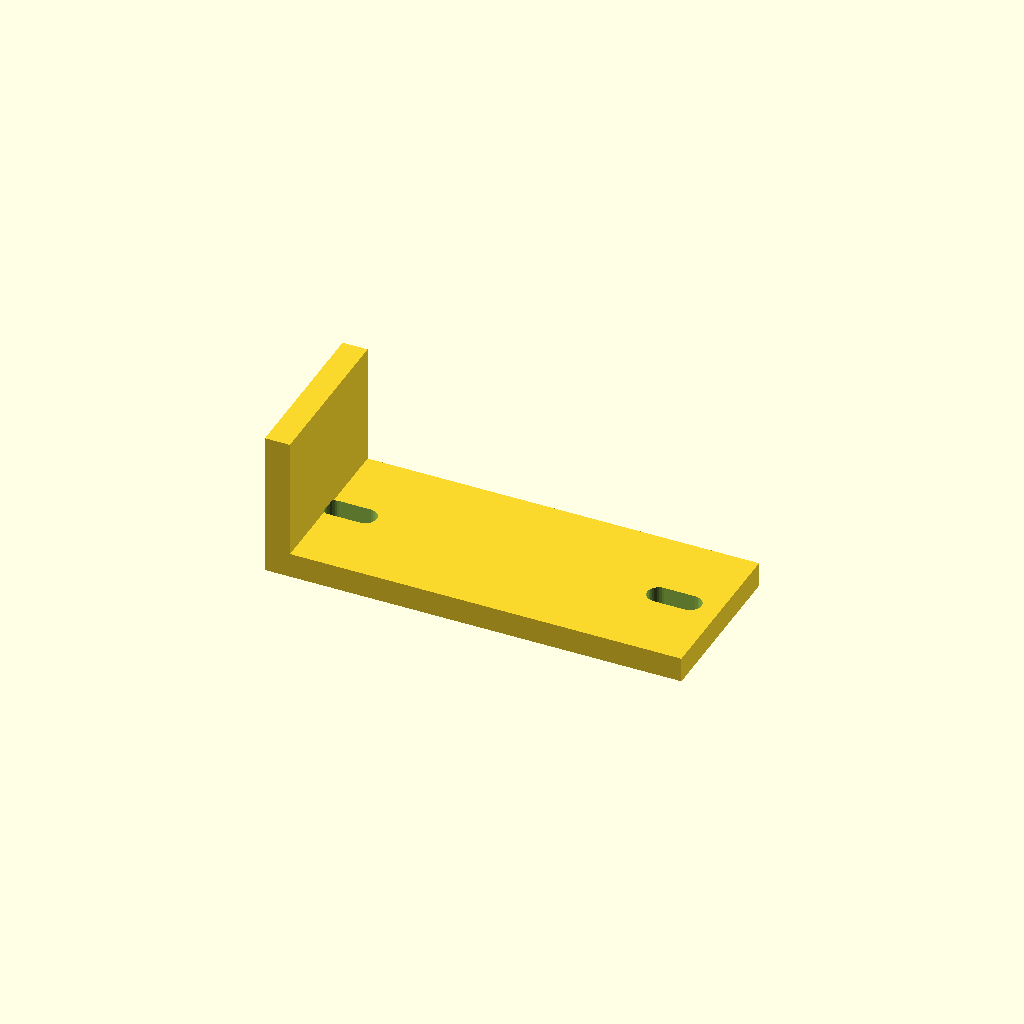
Cell 1: rendered with the file's own defaults.
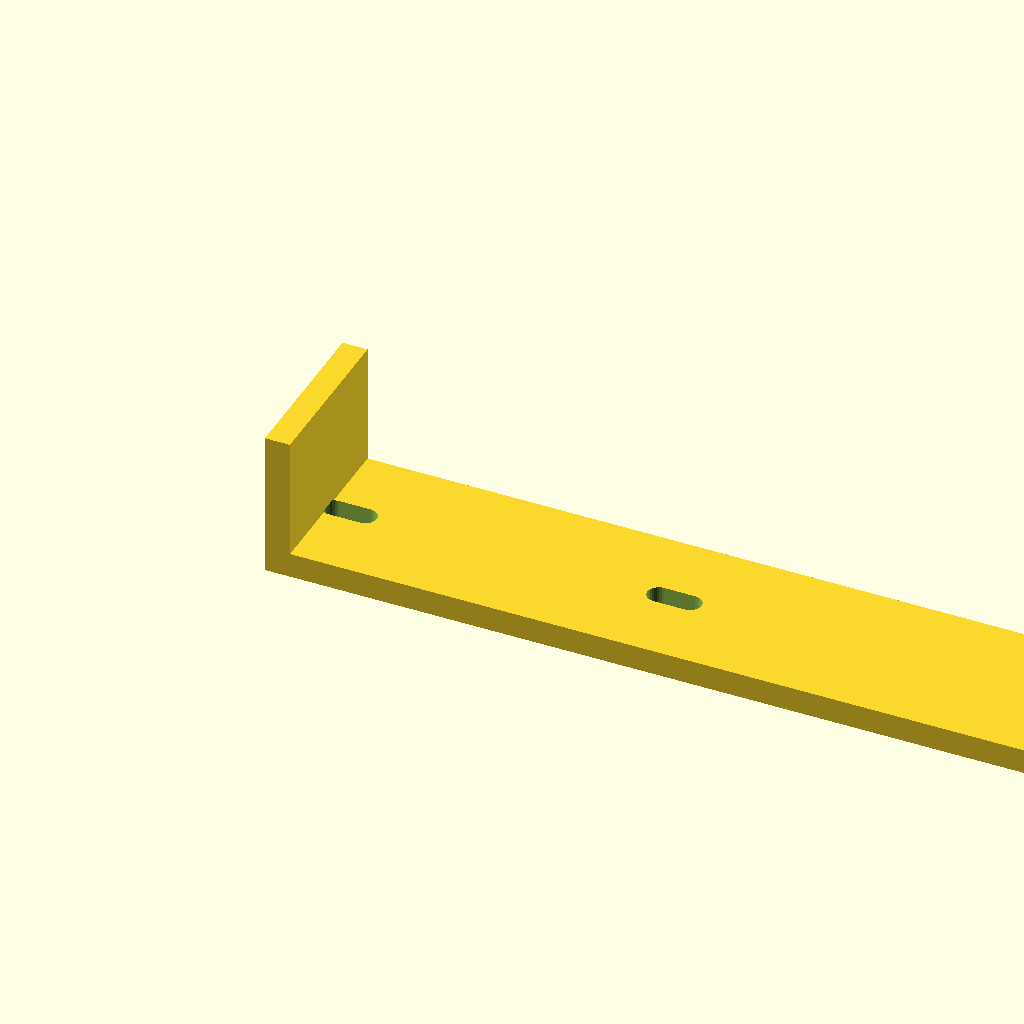
Cell 2 — leg_a set to 200, the other parameters unchanged.
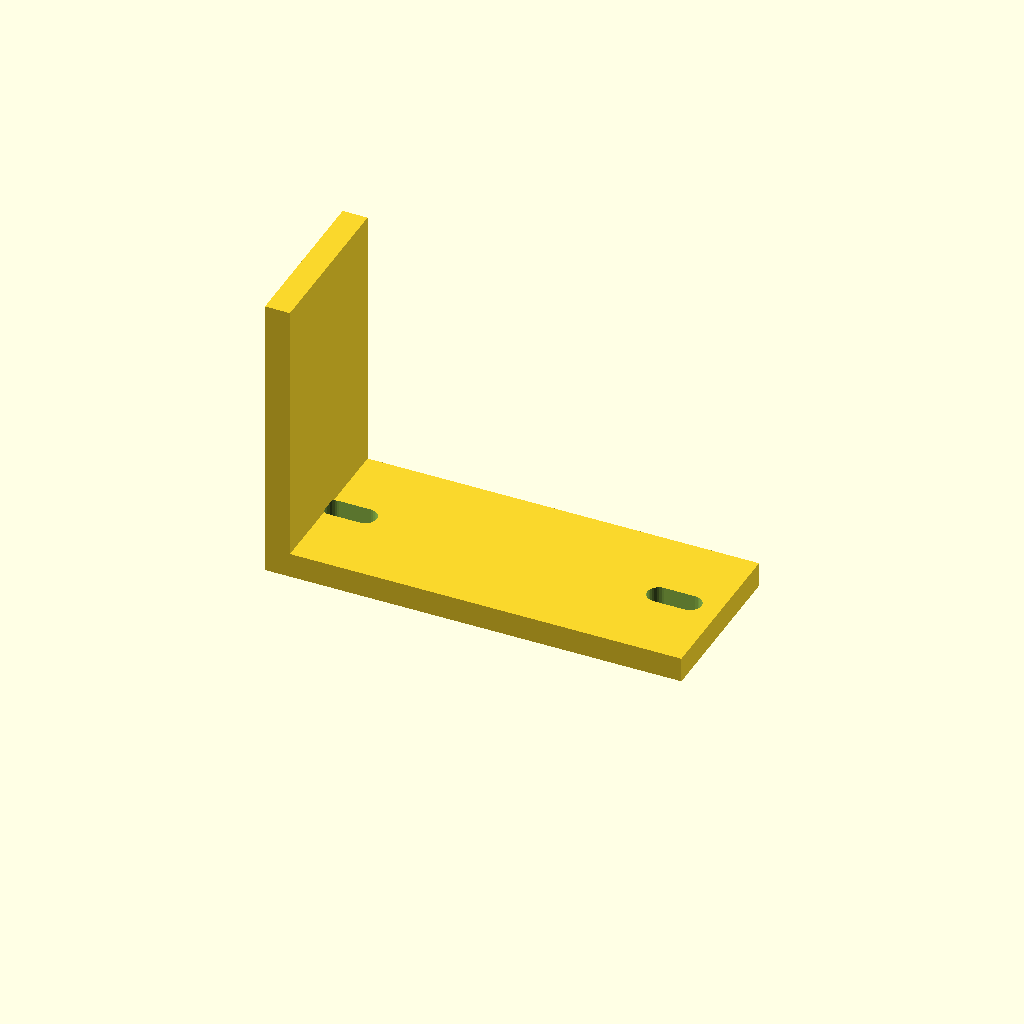
Cell 3 — leg_b set to 70, the other parameters unchanged.
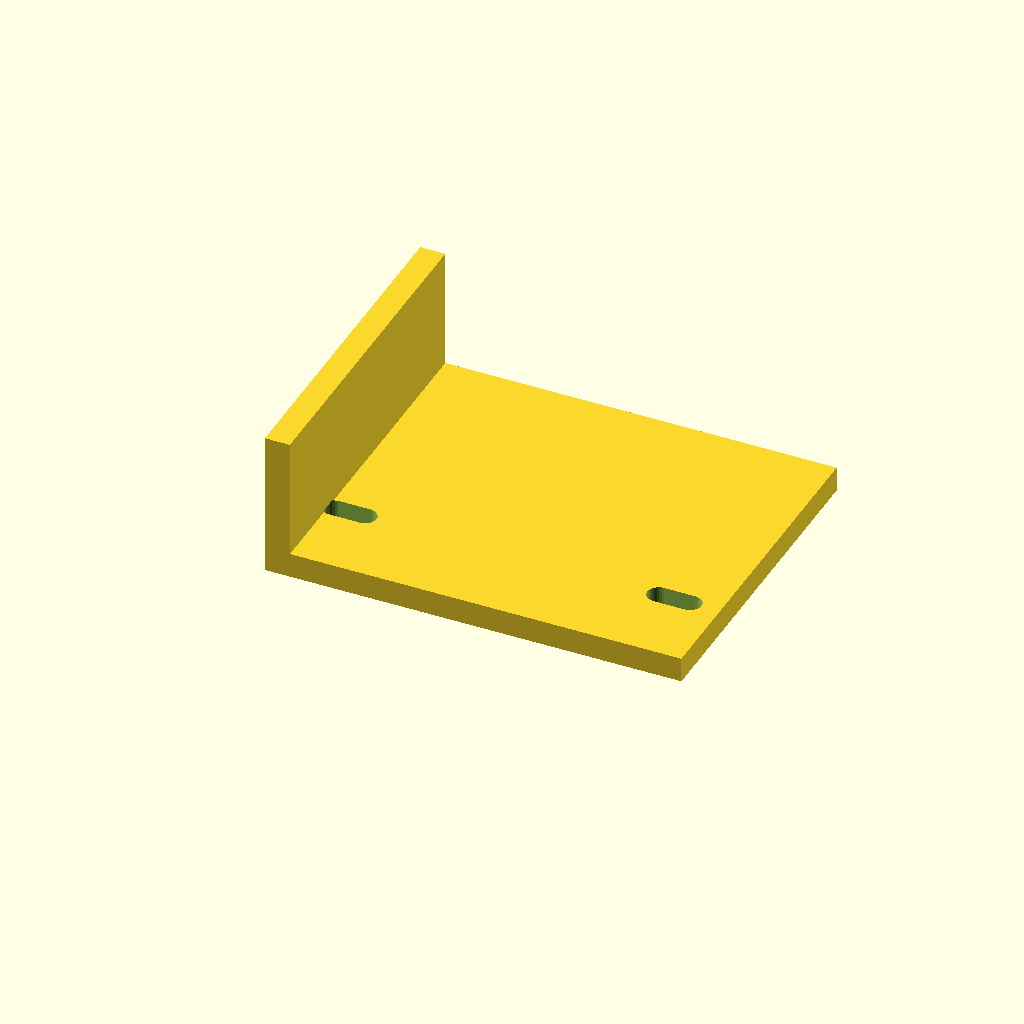
Cell 4: depth = 80 (everything else at default).
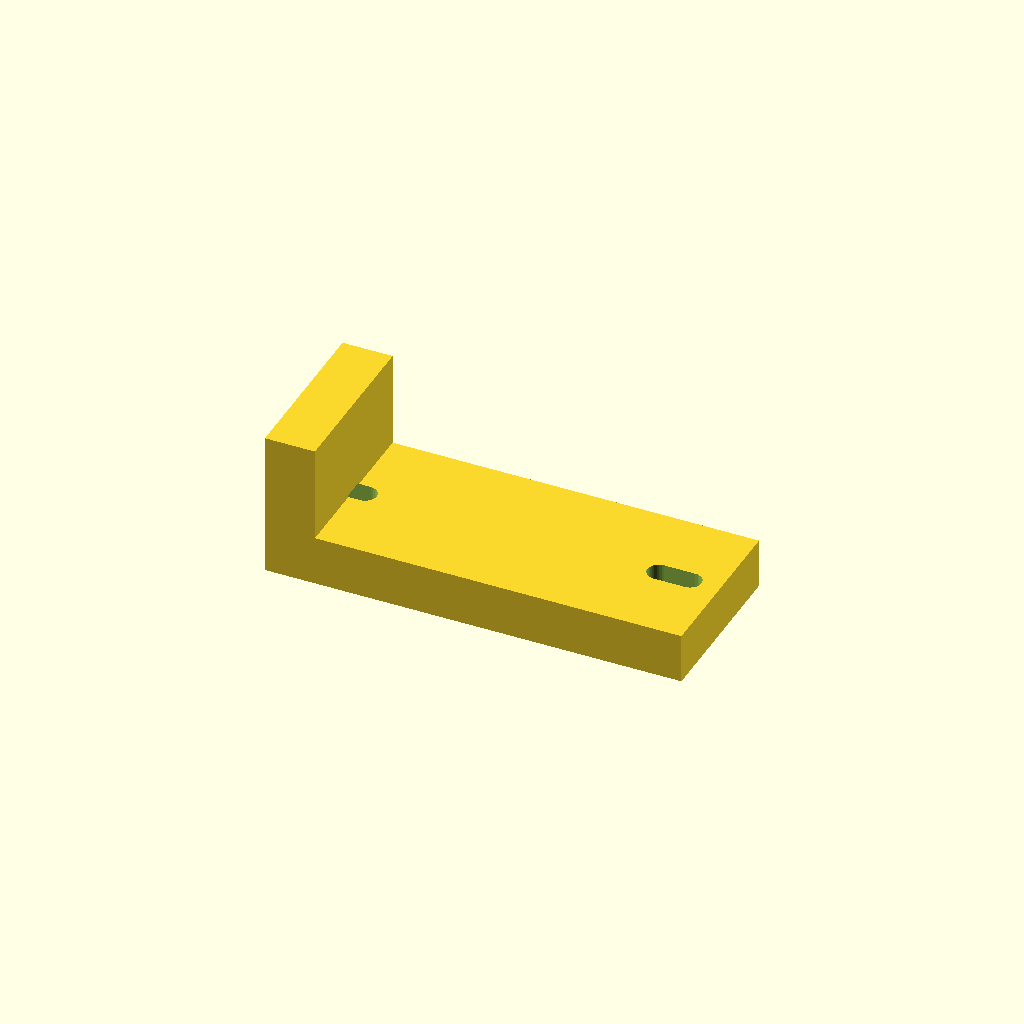
Cell 5: thick = 12 (everything else at default).
All cells are drawn from one camera (rotation 55°, 0°, 25°, orthographic, colour scheme Cornfield), so only the parameter changes between them.
The OpenSCAD source (optional_data/gen2/lbrackets/part_0036.scad):
$fn = 32;

// ----------------------------------------------------------------------
// L-bracket: 100 x 40 x 35 mm
// ----------------------------------------------------------------------

// --- parameters (mm) ---
leg_a = 100;              // horizontal leg, X
leg_b = 35;               // vertical leg, Z
depth = 40;               // bracket depth, Y
thick = 6;                // plate thickness
hole_d = 5.5;             // clearance for M5
slot_w = 5.5;             // euro screw slot width
slot_l = 13;              // euro screw slot length

module hole_z(px, py) {
  translate([px, py, -0.5]) cylinder(h = thick + 1, d = hole_d);
}
module hole_x(pz, py) {
  translate([-0.5, py, pz]) rotate([0, 90, 0]) cylinder(h = thick + 1, d = hole_d);
}
module euro_slot_z(px, py) {
  hull() {
    translate([px - (slot_l - slot_w) / 2, py, -0.5]) cylinder(h = thick + 1, d = slot_w);
    translate([px + (slot_l - slot_w) / 2, py, -0.5]) cylinder(h = thick + 1, d = slot_w);
  }
}
module euro_slot_x(pz, py) {
  translate([-0.5, 0, 0]) rotate([0, 90, 0]) hull() {
    translate([0, py, pz - (slot_l - slot_w) / 2]) cylinder(h = thick + 1, d = slot_w);
    translate([0, py, pz + (slot_l - slot_w) / 2]) cylinder(h = thick + 1, d = slot_w);
  }
}

difference() {
  union() {
    /* horizontal leg */
    cube([leg_a, depth, thick]);
    /* vertical leg, overlapping the corner block */
    cube([thick, depth, leg_b]);
  }
  euro_slot_z(11, 20);
  euro_slot_x(11, 20);
  euro_slot_z(89, 20);
}
Parameter table extracted from the source (name, type, default, range or options):
leg_a: number, default 100
leg_b: number, default 35
depth: number, default 40
thick: number, default 6
hole_d: number, default 5.5
slot_w: number, default 5.5
slot_l: number, default 13
